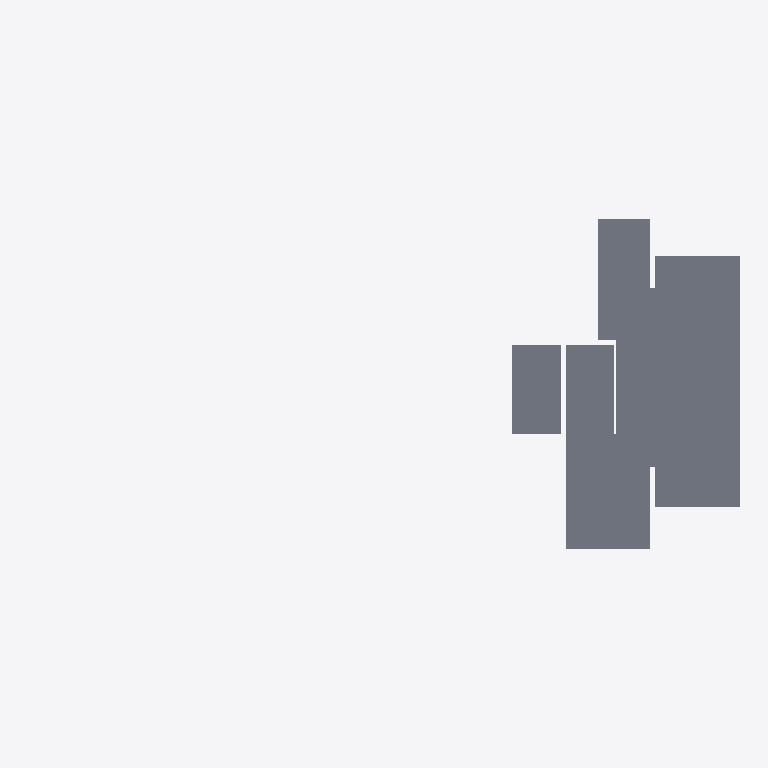
Plan cut of the same IFC building model at storey '1层' (level 0.00 m, cut at 1.40 m), seen from above with north up, elements coloured by IFC class: 5 slabs (grey). Cut surfaces are drawn darker.
Extent 28.6 m × 13.3 m × 15.4 m (x, y, z). Storeys (3): 1层 at 0.00 m; 屋面 at 12.00 m; 梯间顶 at 14.70 m. Elements (9): 7 IfcSlab, 1 IfcRoof, 1 IfcStair.

HEADER;
FILE_DESCRIPTION((''),'2;1');
FILE_NAME('','2023-05-09T17:23:05',(''),(''),'','BIMserver','');
FILE_SCHEMA(('IFC2X3'));
ENDSEC;
DATA;
#219=IFCPROJECT('1J5sbZvdvB_hhZ5d_ASqfT',#54,'项目编号',$,$,'项目名称','项目状态',(#67),#1);
#192=IFCSITE('1J5sbZvdvB_hhZ5d_ASqfV',#54,'Default',$,'',#193,$,$,.ELEMENT.,(42,21,31,181945),(-71,-3,-24,-263305),0.0,$,$);
#211=IFCBUILDING('1J5sbZvdvB_hhZ5d_ASqfS',#54,'',$,$,#212,$,'',.ELEMENT.,$,$,$);
#165=IFCBUILDINGSTOREY('1J5sbZvdvB_hhZ5dzrZwcy',#54,'梯间顶',$,$,#166,$,'梯间顶',.ELEMENT.,14700.0000000005);
#167=IFCBUILDINGSTOREY('1J5sbZvdvB_hhZ5dzrZwcd',#54,'屋面',$,$,#168,$,'屋面',.ELEMENT.,12000.0000000005);
#169=IFCBUILDINGSTOREY('1J5sbZvdvB_hhZ5dzrZ8QY',#54,'1层',$,$,#170,$,'1层',.ELEMENT.,0.0);
#181=IFCSLAB('2x6g3BEin7qvd56c7dF_hv',#54,'楼板:住宅楼板 - 120mm:272564',$,'楼板:住宅楼板 - 120mm',#182,#78,'272564',.FLOOR.);
#187=IFCSLAB('3jOrWO4_vCgAgG5Wo82EVy',#54,'楼板:住宅楼板 - 120mm:272586:2',$,'楼板:住宅楼板 - 120mm',#188,#84,'272586',.FLOOR.);
#185=IFCSLAB('2x6g3BEin7qvd56c7dF_g7',#54,'楼板:住宅楼板 - 120mm:272586',$,'楼板:住宅楼板 - 120mm',#186,#82,'272586',.FLOOR.);
#189=IFCSLAB('2x6g3BEin7qvd56c7dF_gO',#54,'楼板:住宅楼板 - 120mm:272597',$,'楼板:住宅楼板 - 120mm',#190,#86,'272597',.FLOOR.);
#183=IFCSLAB('2x6g3BEin7qvd56c7dF_gE',#54,'楼板:住宅楼板 - 120mm:272579',$,'楼板:住宅楼板 - 120mm',#184,#80,'272579',.FLOOR.);
ENDSEC;